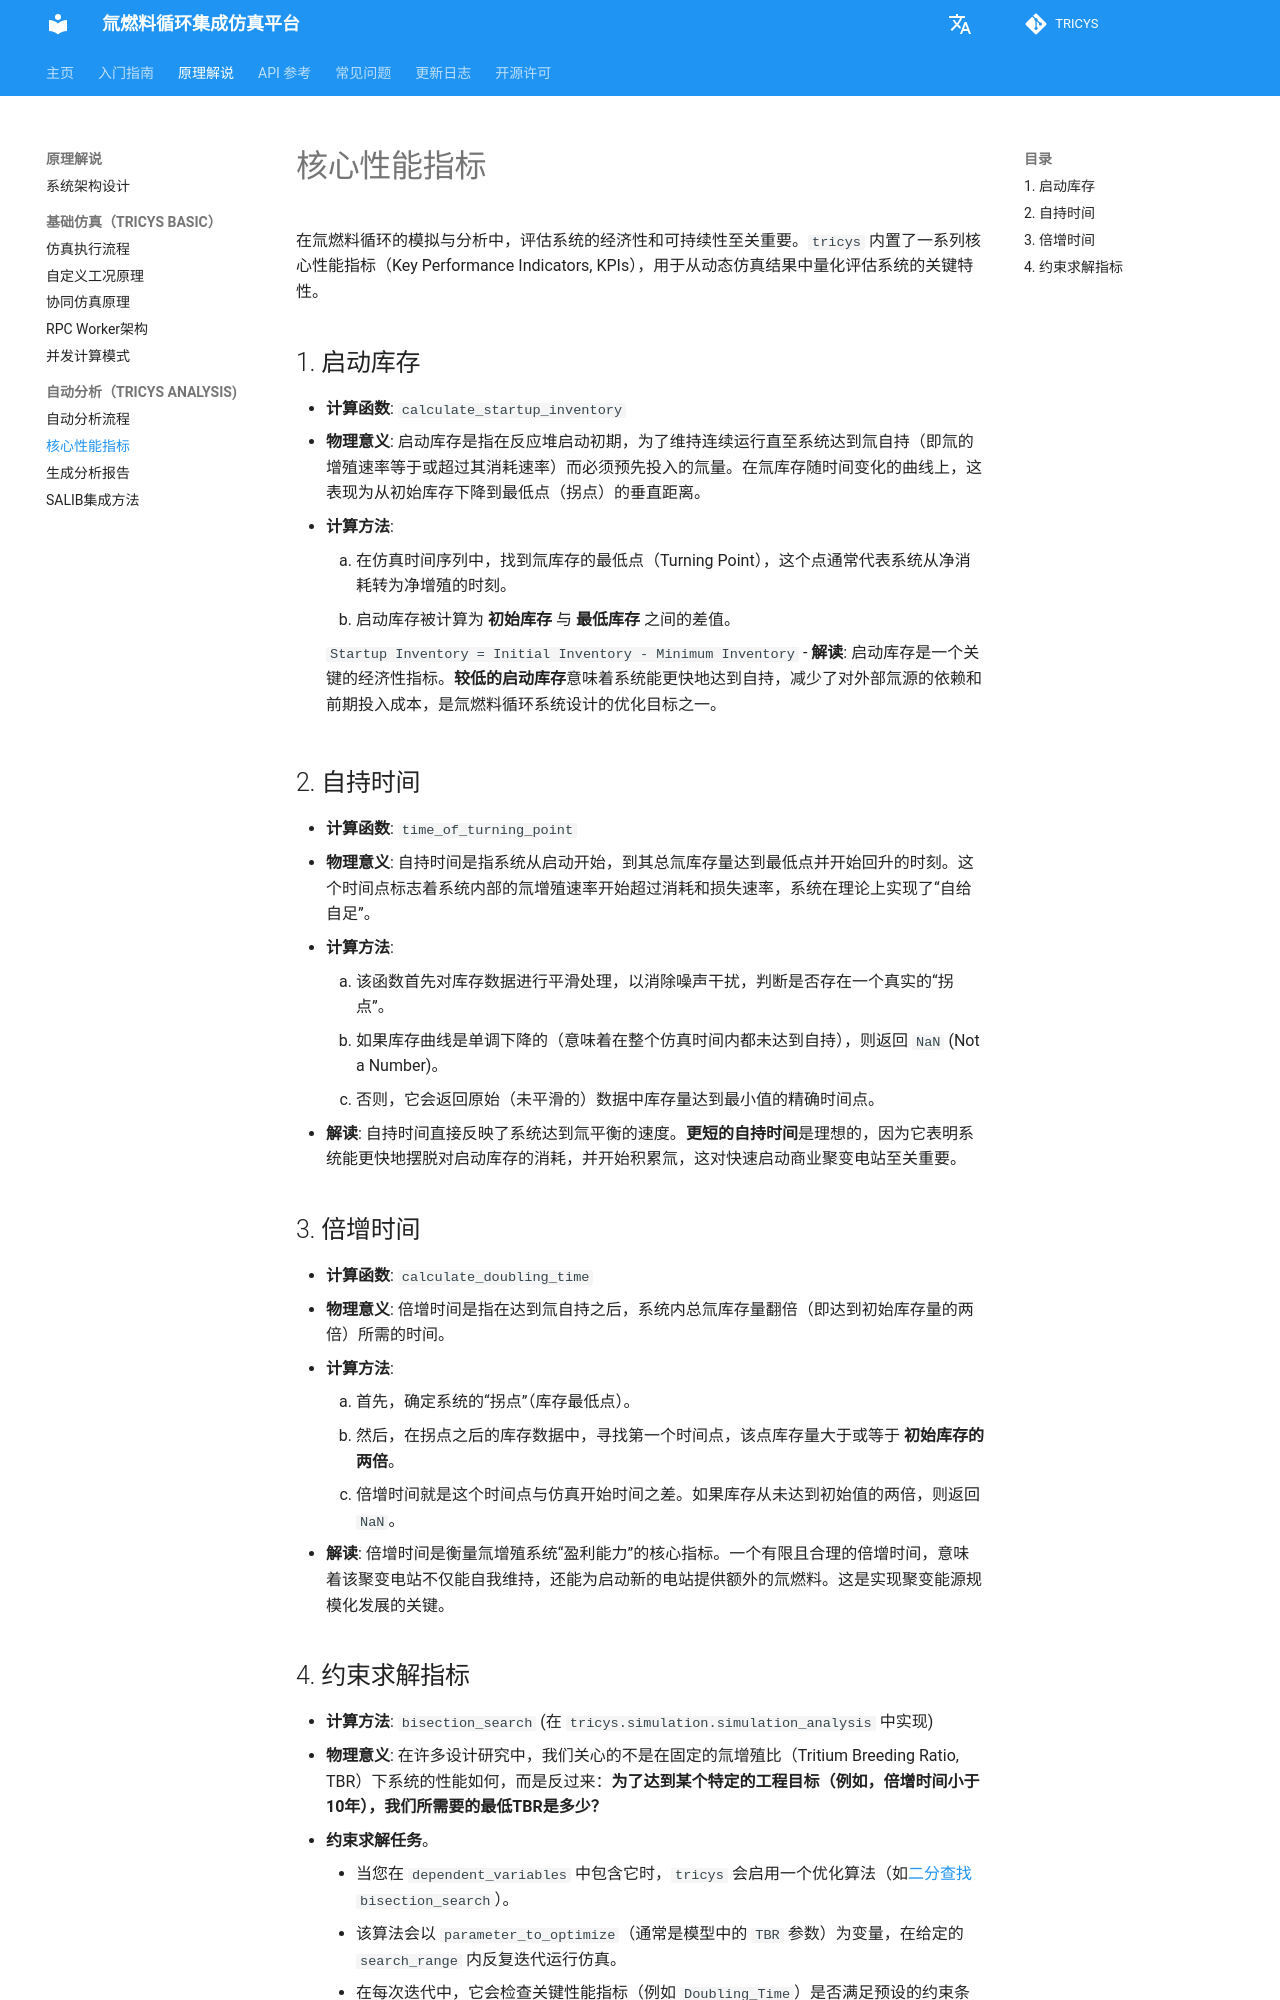

repository: asipp-neutronics/tricys · page: zh/explanation/tricys_analysis/performance_metrics.html · generator: mkdocs

在氚燃料循环的模拟与分析中，评估系统的经济性和可持续性至关重要。`tricys` 内置了一系列核心性能指标（Key Performance Indicators, KPIs），用于从动态仿真结果中量化评估系统的关键特性。


## 1. 启动库存 

- **计算函数**: `calculate_startup_inventory`
- **物理意义**: 启动库存是指在反应堆启动初期，为了维持连续运行直至系统达到氚自持（即氚的增殖速率等于或超过其消耗速率）而必须预先投入的氚量。在氚库存随时间变化的曲线上，这表现为从初始库存下降到最低点（拐点）的垂直距离。
- **计算方法**:
    1.  在仿真时间序列中，找到氚库存的最低点（Turning Point），这个点通常代表系统从净消耗转为净增殖的时刻。
    2.  启动库存被计算为 **初始库存** 与 **最低库存** 之间的差值。
    
    `Startup Inventory = Initial Inventory - Minimum Inventory`
- **解读**: 启动库存是一个关键的经济性指标。**较低的启动库存**意味着系统能更快地达到自持，减少了对外部氚源的依赖和前期投入成本，是氚燃料循环系统设计的优化目标之一。

## 2. 自持时间 

- **计算函数**: `time_of_turning_point`
- **物理意义**: 自持时间是指系统从启动开始，到其总氚库存量达到最低点并开始回升的时刻。这个时间点标志着系统内部的氚增殖速率开始超过消耗和损失速率，系统在理论上实现了“自给自足”。
- **计算方法**:
    1.  该函数首先对库存数据进行平滑处理，以消除噪声干扰，判断是否存在一个真实的“拐点”。
    2.  如果库存曲线是单调下降的（意味着在整个仿真时间内都未达到自持），则返回 `NaN` (Not a Number)。
    3.  否则，它会返回原始（未平滑的）数据中库存量达到最小值的精确时间点。
- **解读**: 自持时间直接反映了系统达到氚平衡的速度。**更短的自持时间**是理想的，因为它表明系统能更快地摆脱对启动库存的消耗，并开始积累氚，这对快速启动商业聚变电站至关重要。

## 3. 倍增时间 

- **计算函数**: `calculate_doubling_time`
- **物理意义**: 倍增时间是指在达到氚自持之后，系统内总氚库存量翻倍（即达到初始库存量的两倍）所需的时间。
- **计算方法**:
    1.  首先，确定系统的“拐点”（库存最低点）。
    2.  然后，在拐点之后的库存数据中，寻找第一个时间点，该点库存量大于或等于 **初始库存的两倍**。
    3.  倍增时间就是这个时间点与仿真开始时间之差。如果库存从未达到初始值的两倍，则返回 `NaN`。
- **解读**: 倍增时间是衡量氚增殖系统“盈利能力”的核心指标。一个有限且合理的倍增时间，意味着该聚变电站不仅能自我维持，还能为启动新的电站提供额外的氚燃料。这是实现聚变能源规模化发展的关键。
